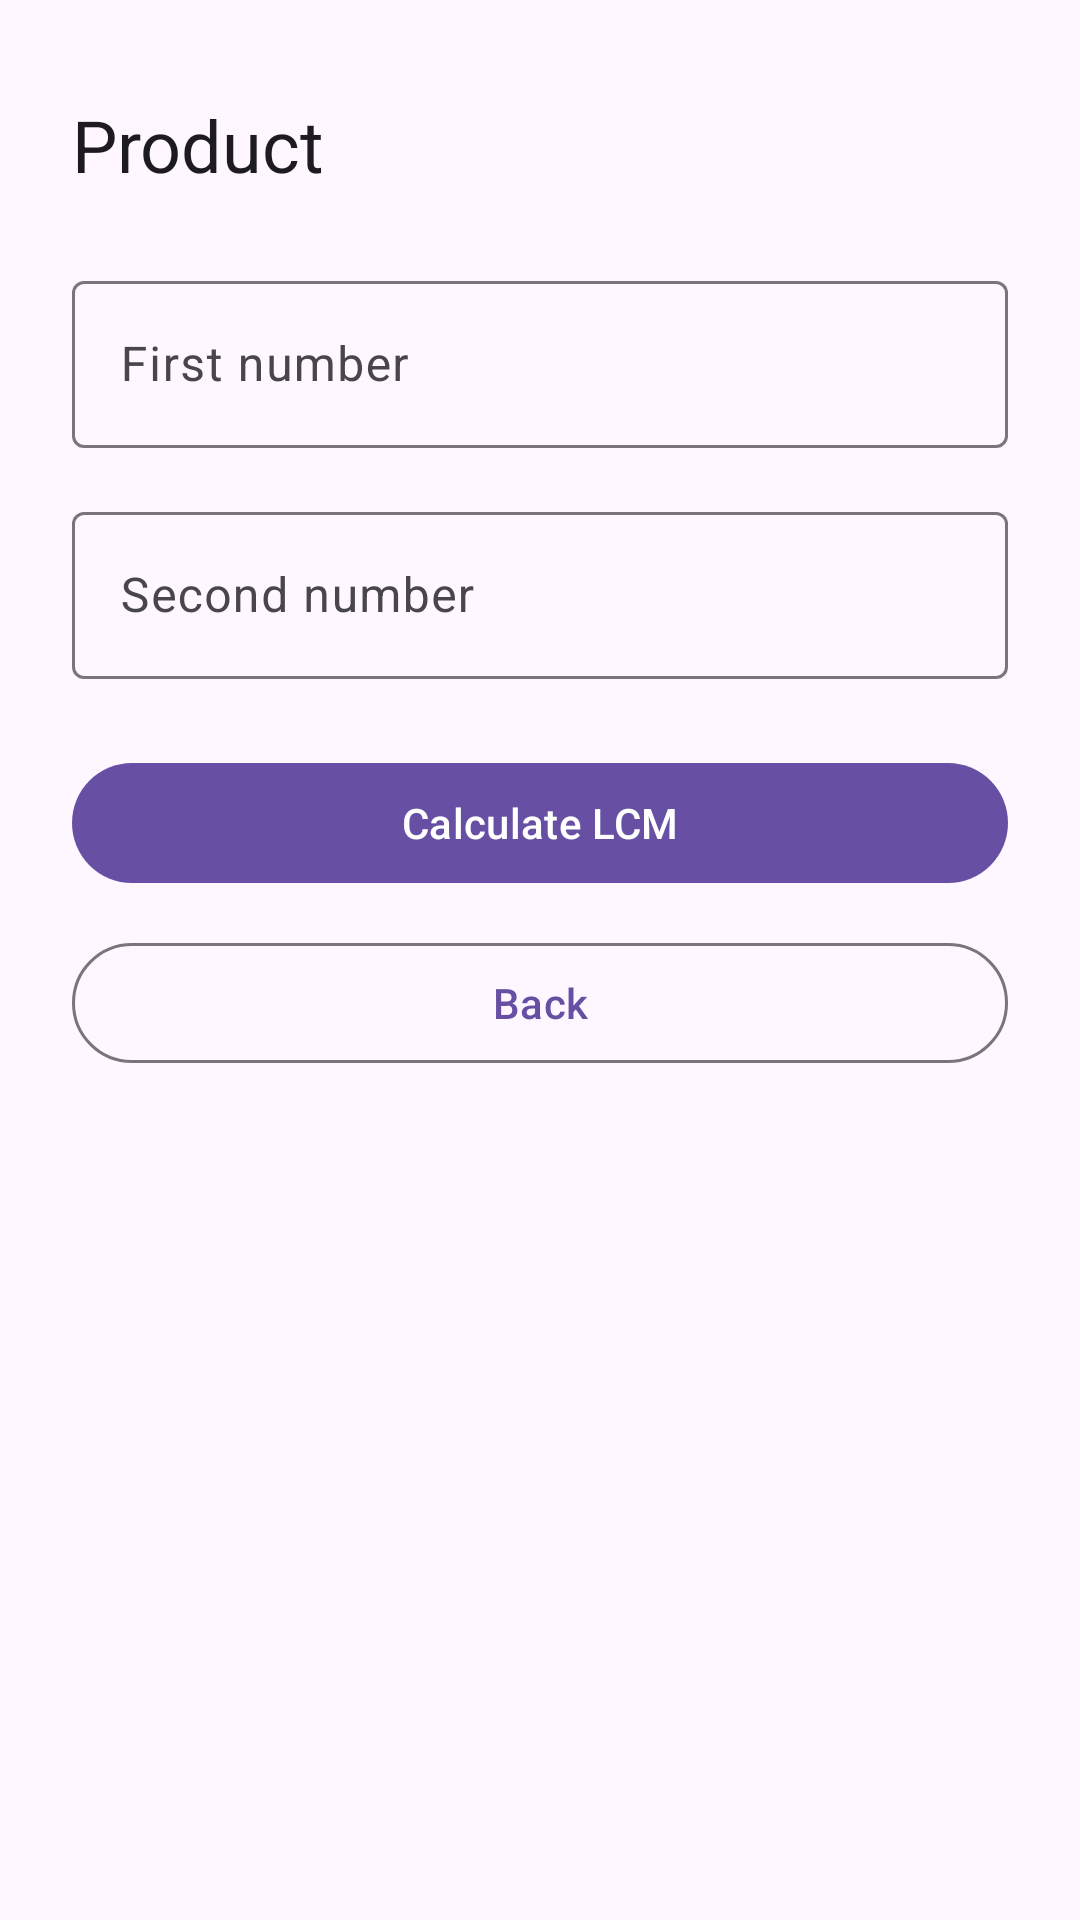

Reconstruct the res/layout file that produces this screen, plus the resources it refers to.
<!-- AndroidManifest.xml: application theme Theme.JetpackNavigationExample -->
<!-- res/layout/fragment_product.xml -->
<?xml version="1.0" encoding="utf-8"?>
<androidx.core.widget.NestedScrollView xmlns:android="http://schemas.android.com/apk/res/android"
    xmlns:tools="http://schemas.android.com/tools"
    android:layout_width="match_parent"
    android:layout_height="match_parent"
    android:fillViewport="true">

    <LinearLayout
        android:layout_width="match_parent"
        android:layout_height="wrap_content"
        android:layout_marginHorizontal="24dp"
        android:layout_marginVertical="32dp"
        android:gravity="center_horizontal"
        android:orientation="vertical">

        <TextView
            android:id="@+id/textTitle"
            android:layout_width="match_parent"
            android:layout_height="wrap_content"
            android:text="@string/title_product"
            android:textAppearance="@style/TextAppearance.Material3.HeadlineSmall" />

        <com.google.android.material.textfield.TextInputLayout
            android:id="@+id/layoutFirstNumber"
            android:layout_width="match_parent"
            android:layout_height="wrap_content"
            android:layout_marginTop="24dp"
            android:hint="@string/hint_first_number">

            <com.google.android.material.textfield.TextInputEditText
                android:id="@+id/inputFirstNumber"
                android:layout_width="match_parent"
                android:layout_height="wrap_content"
                android:imeOptions="actionNext"
                android:inputType="number" />
        </com.google.android.material.textfield.TextInputLayout>

        <com.google.android.material.textfield.TextInputLayout
            android:id="@+id/layoutSecondNumber"
            android:layout_width="match_parent"
            android:layout_height="wrap_content"
            android:layout_marginTop="16dp"
            android:hint="@string/hint_second_number">

            <com.google.android.material.textfield.TextInputEditText
                android:id="@+id/inputSecondNumber"
                android:layout_width="match_parent"
                android:layout_height="wrap_content"
                android:imeOptions="actionDone"
                android:inputType="number" />
        </com.google.android.material.textfield.TextInputLayout>

        <FrameLayout
            android:layout_width="match_parent"
            android:layout_height="wrap_content"
            android:layout_marginTop="24dp">

            <com.google.android.material.button.MaterialButton
                android:id="@+id/buttonCalculate"
                android:layout_width="match_parent"
                android:layout_height="wrap_content"
                android:text="@string/action_calculate" />

            <TextView
                android:id="@+id/textResult"
                android:layout_width="match_parent"
                android:layout_height="wrap_content"
                android:gravity="center"
                android:minHeight="48dp"
                android:paddingHorizontal="16dp"
                android:paddingVertical="12dp"
                android:textAppearance="@style/TextAppearance.Material3.TitleMedium"
                android:visibility="gone"
                tools:text="@string/sample_result" />
        </FrameLayout>

        <com.google.android.material.button.MaterialButton
            android:id="@+id/buttonBack"
            style="@style/Widget.Material3.Button.OutlinedButton"
            android:layout_width="match_parent"
            android:layout_height="wrap_content"
            android:layout_marginTop="12dp"
            android:text="@string/action_back" />
    </LinearLayout>
</androidx.core.widget.NestedScrollView>
<!-- resources referenced by this layout -->
<resources>
  <string name="action_back">Back</string>
  <string name="action_calculate">Calculate LCM</string>
  <string name="hint_first_number">First number</string>
  <string name="hint_second_number">Second number</string>
  <string name="sample_result">LCM: 12</string>
  <string name="title_product">Product</string>
  <style name="Theme.JetpackNavigationExample" parent="Base.Theme.JetpackNavigationExample" />
  <style name="Base.Theme.JetpackNavigationExample" parent="Theme.Material3.DayNight.NoActionBar">
          
          
      </style>
</resources>
